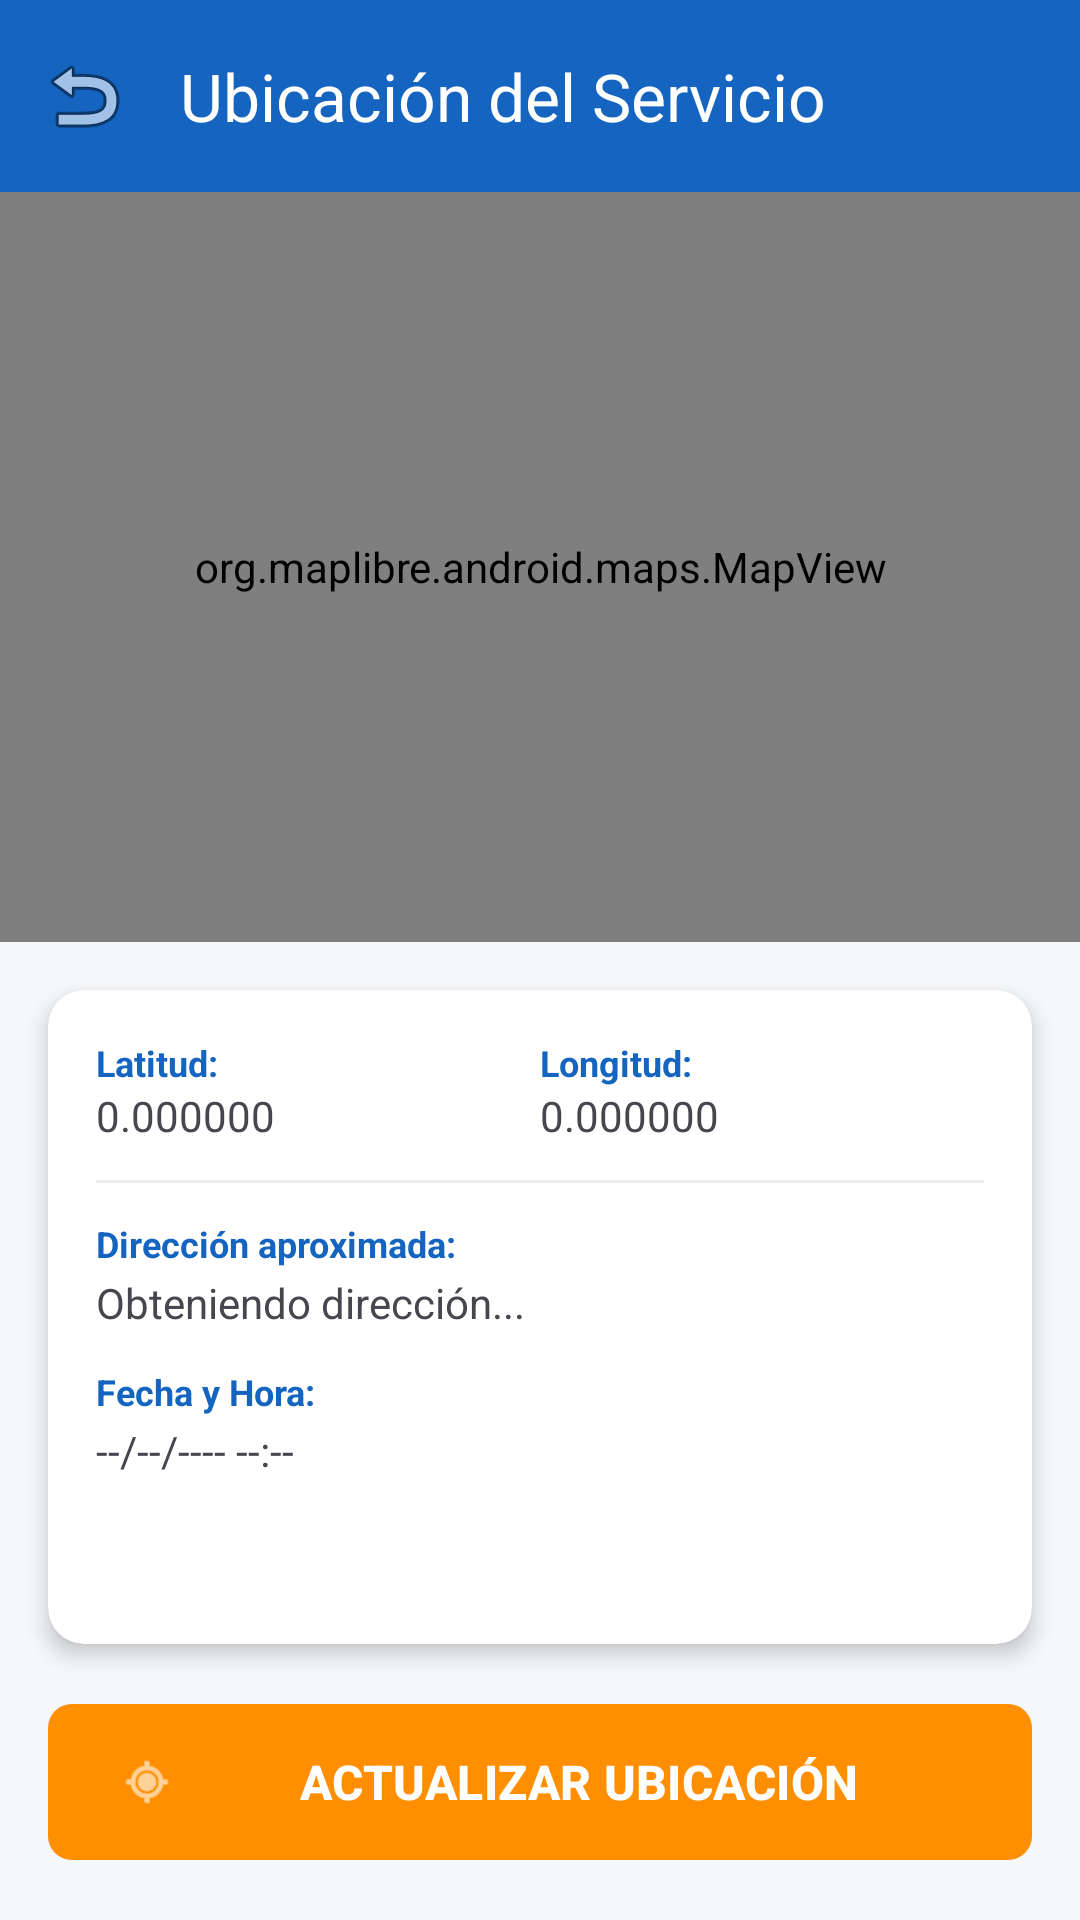

Layout XML and referenced resources for this Android screen:
<!-- AndroidManifest.xml: application theme Theme.ClimaTrack -->
<!-- res/layout/activity_geolocalizacion.xml -->
<?xml version="1.0" encoding="utf-8"?>
<androidx.constraintlayout.widget.ConstraintLayout xmlns:android="http://schemas.android.com/apk/res/android"
    xmlns:app="http://schemas.android.com/apk/res-auto"
    xmlns:tools="http://schemas.android.com/tools"
    android:layout_width="match_parent"
    android:layout_height="match_parent"
    android:background="#F5F7FA"
    tools:context=".activities.GeolocalizacionActivity">

    <com.google.android.material.appbar.AppBarLayout
        android:id="@+id/appBarLayoutGeo"
        android:layout_width="match_parent"
        android:layout_height="wrap_content"
        app:layout_constraintTop_toTopOf="parent">

        <com.google.android.material.appbar.MaterialToolbar
            android:id="@+id/toolbarGeo"
            android:layout_width="match_parent"
            android:layout_height="?attr/actionBarSize"
            android:background="@color/color_primary"
            app:navigationIcon="@android:drawable/ic_menu_revert"
            app:title="@string/title_geolocalizacion"
            app:titleTextColor="@color/white" />

    </com.google.android.material.appbar.AppBarLayout>

    <TextView
        android:id="@+id/tvStatusUbicacion"
        android:layout_width="0dp"
        android:layout_height="wrap_content"
        android:background="#E8F5E9"
        android:gravity="center"
        android:padding="8dp"
        android:text="@string/status_ubicacion_ok"
        android:textColor="#2E7D32"
        android:textSize="14sp"
        android:textStyle="bold"
        android:visibility="gone"
        app:layout_constraintEnd_toEndOf="parent"
        app:layout_constraintStart_toStartOf="parent"
        app:layout_constraintTop_toBottomOf="@id/appBarLayoutGeo" />

    <TextView
        android:id="@+id/tvErrorUbicacion"
        android:layout_width="0dp"
        android:layout_height="wrap_content"
        android:background="#FFEBEE"
        android:gravity="center"
        android:padding="8dp"
        android:text="@string/status_ubicacion_error"
        android:textColor="#C62828"
        android:textSize="14sp"
        android:textStyle="bold"
        android:visibility="gone"
        app:layout_constraintEnd_toEndOf="parent"
        app:layout_constraintStart_toStartOf="parent"
        app:layout_constraintTop_toBottomOf="@id/appBarLayoutGeo" />

    <org.maplibre.android.maps.MapView
        android:id="@+id/mapView"
        android:layout_width="0dp"
        android:layout_height="250dp"
        app:layout_constraintEnd_toEndOf="parent"
        app:layout_constraintStart_toStartOf="parent"
        app:layout_constraintTop_toBottomOf="@id/tvStatusUbicacion" />

    <androidx.core.widget.NestedScrollView
        android:id="@+id/scrollDetails"
        android:layout_width="0dp"
        android:layout_height="0dp"
        android:fillViewport="true"
        app:layout_constraintBottom_toTopOf="@id/btnActualizarUbicacion"
        app:layout_constraintEnd_toEndOf="parent"
        app:layout_constraintStart_toStartOf="parent"
        app:layout_constraintTop_toBottomOf="@id/mapView">

        <androidx.cardview.widget.CardView
            android:id="@+id/cardDetails"
            android:layout_width="match_parent"
            android:layout_height="wrap_content"
            android:layout_margin="16dp"
            app:cardCornerRadius="12dp"
            app:cardElevation="4dp">

            <LinearLayout
                android:layout_width="match_parent"
                android:layout_height="wrap_content"
                android:orientation="vertical"
                android:padding="16dp">

                <LinearLayout
                    android:layout_width="match_parent"
                    android:layout_height="wrap_content"
                    android:baselineAligned="false"
                    android:orientation="horizontal">

                    <LinearLayout
                        android:layout_width="0dp"
                        android:layout_height="wrap_content"
                        android:layout_weight="1"
                        android:orientation="vertical">

                        <TextView
                            android:layout_width="wrap_content"
                            android:layout_height="wrap_content"
                            android:text="@string/label_latitud"
                            android:textColor="@color/color_primary"
                            android:textSize="12sp"
                            android:textStyle="bold" />

                        <TextView
                            android:id="@+id/tvLatitud"
                            android:layout_width="wrap_content"
                            android:layout_height="wrap_content"
                            android:text="0.000000"
                            android:textSize="14sp" />
                    </LinearLayout>

                    <LinearLayout
                        android:layout_width="0dp"
                        android:layout_height="wrap_content"
                        android:layout_weight="1"
                        android:orientation="vertical">

                        <TextView
                            android:layout_width="wrap_content"
                            android:layout_height="wrap_content"
                            android:text="@string/label_longitud"
                            android:textColor="@color/color_primary"
                            android:textSize="12sp"
                            android:textStyle="bold" />

                        <TextView
                            android:id="@+id/tvLongitud"
                            android:layout_width="wrap_content"
                            android:layout_height="wrap_content"
                            android:text="0.000000"
                            android:textSize="14sp" />
                    </LinearLayout>
                </LinearLayout>

                <View
                    android:layout_width="match_parent"
                    android:layout_height="1dp"
                    android:layout_marginVertical="12dp"
                    android:background="#EEEEEE" />

                <TextView
                    android:layout_width="wrap_content"
                    android:layout_height="wrap_content"
                    android:text="@string/label_direccion"
                    android:textColor="@color/color_primary"
                    android:textSize="12sp"
                    android:textStyle="bold" />

                <TextView
                    android:id="@+id/tvDireccion"
                    android:layout_width="match_parent"
                    android:layout_height="wrap_content"
                    android:layout_marginTop="2dp"
                    android:text="Obteniendo dirección..."
                    android:textSize="14sp" />

                <TextView
                    android:layout_width="wrap_content"
                    android:layout_height="wrap_content"
                    android:layout_marginTop="12dp"
                    android:text="@string/label_fecha_hora"
                    android:textColor="@color/color_primary"
                    android:textSize="12sp"
                    android:textStyle="bold" />

                <TextView
                    android:id="@+id/tvFechaHora"
                    android:layout_width="wrap_content"
                    android:layout_height="wrap_content"
                    android:layout_marginTop="2dp"
                    android:text="--/--/---- --:--"
                    android:textSize="14sp" />

            </LinearLayout>
        </androidx.cardview.widget.CardView>
    </androidx.core.widget.NestedScrollView>

    <com.google.android.material.button.MaterialButton
        android:id="@+id/btnActualizarUbicacion"
        android:layout_width="match_parent"
        android:layout_height="60dp"
        android:layout_margin="16dp"
        android:text="@string/btn_actualizar_ubicacion"
        android:textSize="16sp"
        android:textStyle="bold"
        app:backgroundTint="@color/color_secondary"
        app:cornerRadius="8dp"
        app:icon="@android:drawable/ic_menu_mylocation"
        app:layout_constraintBottom_toBottomOf="parent" />

</androidx.constraintlayout.widget.ConstraintLayout>
<!-- resources referenced by this layout -->
<resources>
  <color name="color_primary">#1565C0</color>
  <color name="color_secondary">#FF8F00</color>
  <color name="white">#FFFFFFFF</color>
  <string name="btn_actualizar_ubicacion">ACTUALIZAR UBICACIÓN</string>
  <string name="label_direccion">Dirección aproximada:</string>
  <string name="label_fecha_hora">Fecha y Hora:</string>
  <string name="label_latitud">Latitud:</string>
  <string name="label_longitud">Longitud:</string>
  <string name="status_ubicacion_error">No se pudo obtener la ubicación</string>
  <string name="status_ubicacion_ok">Ubicación obtenida correctamente</string>
  <string name="title_geolocalizacion">Ubicación del Servicio</string>
  <style name="Theme.ClimaTrack" parent="Base.Theme.ClimaTrack" />
  <style name="Base.Theme.ClimaTrack" parent="Theme.Material3.DayNight.NoActionBar">
          
          
      </style>
</resources>
